Dataset: data (GitHub, uwenayoallain/alu-mlp-summative). Classes: cercospora leaf spot, healthy, leaf miner, phoma leaf disease, coffee leaf rust.

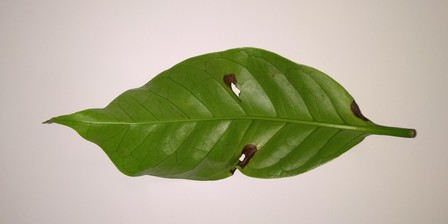
Label: phoma leaf disease

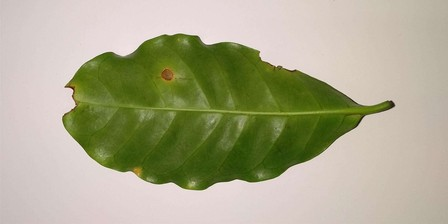
Label: cercospora leaf spot

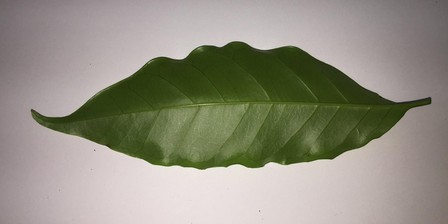
Label: healthy

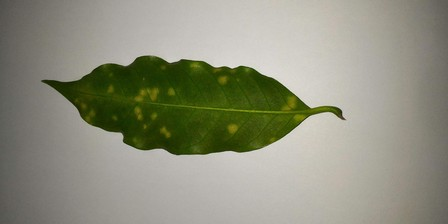
Label: coffee leaf rust

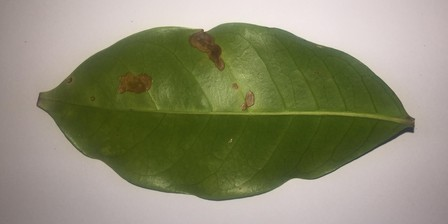
Label: leaf miner

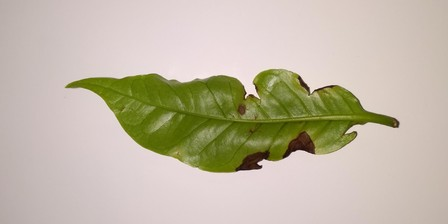
Label: phoma leaf disease
